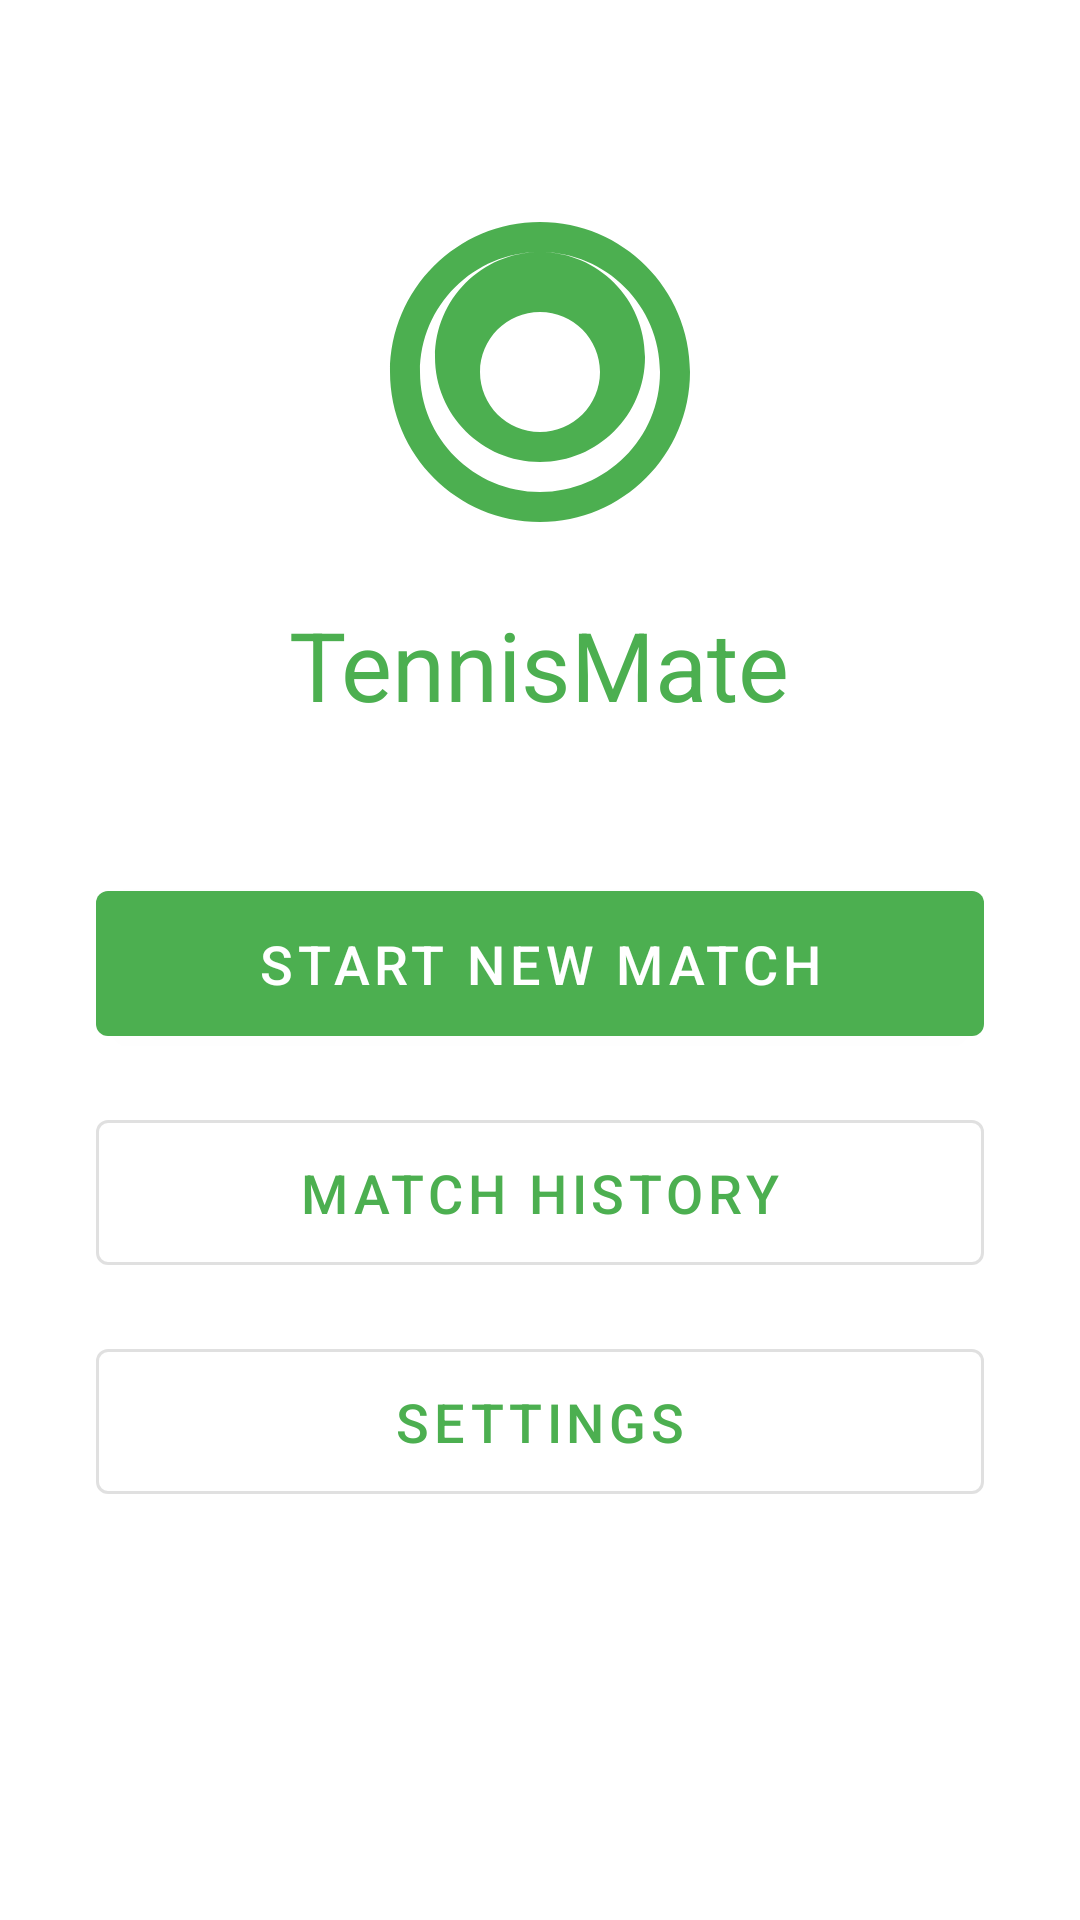

Write the Android layout XML for this screen, with the resource values it uses.
<!-- AndroidManifest.xml: activity theme Theme.Tennisscoring.NoActionBar -->
<!-- res/layout/activity_landing.xml -->
<?xml version="1.0" encoding="utf-8"?>
<LinearLayout xmlns:android="http://schemas.android.com/apk/res/android"
    xmlns:tools="http://schemas.android.com/tools"
    xmlns:app="http://schemas.android.com/apk/res-auto"
    android:layout_width="match_parent"
    android:layout_height="match_parent"
    android:gravity="center_horizontal"
    android:orientation="vertical"
    android:padding="32dp"
    tools:context=".LandingActivity">

    <ImageView
        android:layout_width="120dp"
        android:layout_height="120dp"
        android:layout_marginTop="32dp"
        android:layout_marginBottom="16dp"
        android:src="@drawable/ic_tennis_icon"
        app:tint="?attr/colorPrimary" />

    <TextView
        android:layout_width="wrap_content"
        android:layout_height="wrap_content"
        android:layout_marginBottom="48dp"
        android:text="@string/app_name"
        android:textAppearance="@style/TextAppearance.Material3.HeadlineLarge"
        android:textColor="?attr/colorPrimary" />

    <com.google.android.material.button.MaterialButton
        android:id="@+id/btn_start_new_match"
        android:layout_width="match_parent"
        android:layout_height="wrap_content"
        android:layout_marginBottom="16dp"
        android:paddingTop="12dp"
        android:paddingBottom="12dp"
        android:text="Start New Match"
        android:textSize="18sp" />

    <com.google.android.material.button.MaterialButton
        android:id="@+id/btn_match_history"
        style="?attr/materialButtonOutlinedStyle"
        android:layout_width="match_parent"
        android:layout_height="wrap_content"
        android:layout_marginBottom="16dp"
        android:paddingTop="12dp"
        android:paddingBottom="12dp"
        android:text="Match History"
        android:textSize="18sp" />

    <com.google.android.material.button.MaterialButton
        android:id="@+id/btn_settings"
        style="?attr/materialButtonOutlinedStyle"
        android:layout_width="match_parent"
        android:layout_height="wrap_content"
        android:paddingTop="12dp"
        android:paddingBottom="12dp"
        android:text="Settings"
        android:textSize="18sp" />

</LinearLayout>
<!-- resources referenced by this layout -->
<resources>
  <!-- drawable ic_tennis_icon (drawable) -->
  <vector xmlns:android="http://schemas.android.com/apk/res/android"
      android:width="24dp"
      android:height="24dp"
      android:viewportWidth="24.0"
      android:viewportHeight="24.0">
      <path
          android:fillColor="#FFFFFFFF"
          android:pathData="M12,2C6.48,2 2,6.48 2,12s4.48,10 10,10 10,-4.48 10,-10S17.52,2 12,2zM12,20c-4.41,0 -8,-3.59 -8,-8s3.59,-8 8,-8 8,3.59 8,8 -3.59,8 -8,8zM12,4c-3.86,0 -7,3.14 -7,7s3.14,7 7,7c3.86,0 7,-3.14 7,-7S15.86,4 12,4zM12,16c-2.21,0 -4,-1.79 -4,-4s1.79,-4 4,-4 4,1.79 4,4 -1.79,4 -4,4z" />
  </vector>
  <string name="app_name">TennisMate</string>
  <style name="Theme.Tennisscoring.NoActionBar" parent="Theme.Tennisscoring" />
  <style name="Theme.Tennisscoring" parent="Theme.MaterialComponents.DayNight.NoActionBar">
          
          <item name="colorPrimary">@color/colorPrimaryLight</item>
          <item name="colorPrimaryVariant">@color/colorPrimaryVariantLight</item>
          <item name="colorOnPrimary">@color/colorOnPrimaryLight</item>
          
          <item name="colorSecondary">@color/colorSecondaryLight</item>
          <item name="colorOnSecondary">@color/colorOnSecondaryLight</item>
          
          <item name="android:statusBarColor">?attr/colorPrimaryVariant</item>
          
      </style>
  <color name="colorPrimaryLight">#4CAF50</color>
  <color name="colorPrimaryVariantLight">#388E3C</color>
  <color name="colorOnPrimaryLight">#FFFFFF</color>
  <color name="colorSecondaryLight">#FFC107</color>
  <color name="colorOnSecondaryLight">#000000</color>
</resources>
